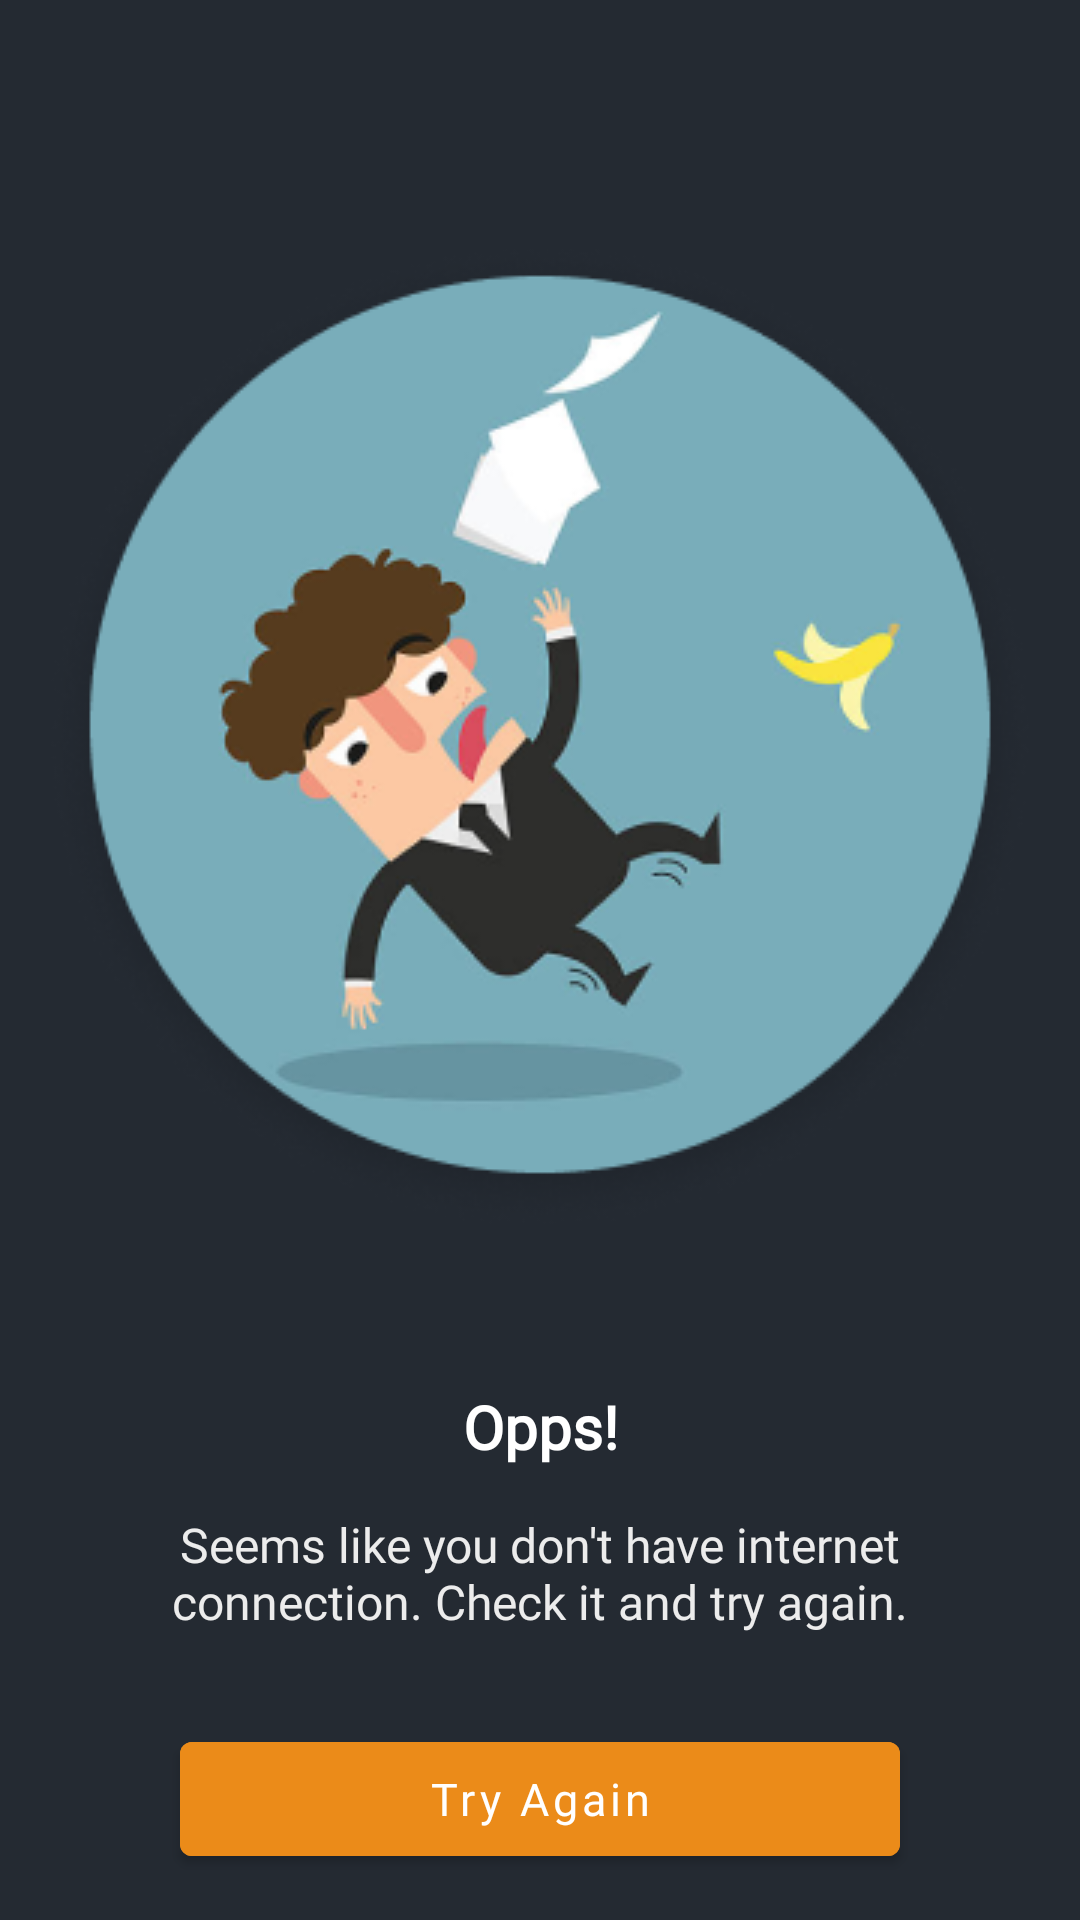

Android layout source for this screen:
<!-- AndroidManifest.xml: application theme Theme.MoviesApp -->
<!-- res/layout/fragment_internet_error.xml -->
<?xml version="1.0" encoding="utf-8"?>
<androidx.constraintlayout.widget.ConstraintLayout xmlns:android="http://schemas.android.com/apk/res/android"
    android:layout_width="match_parent"
    android:layout_height="match_parent"
    xmlns:app="http://schemas.android.com/apk/res-auto">

    <androidx.appcompat.widget.AppCompatImageView
        android:id="@+id/iv_error"
        android:src="@drawable/error_image"
        android:layout_width="wrap_content"
        android:layout_height="wrap_content"
        app:layout_constraintTop_toTopOf="parent"
        app:layout_constraintLeft_toLeftOf="parent"
        app:layout_constraintRight_toRightOf="parent"
        android:layout_marginTop="80dp"/>

    <androidx.appcompat.widget.AppCompatTextView
        android:id="@+id/tv_title"
        style="@style/TitleTextView.H1"
        android:text="@string/opps"
        android:textSize="20sp"
        android:layout_width="wrap_content"
        android:layout_height="wrap_content"
        app:layout_constraintTop_toBottomOf="@id/iv_error"
        app:layout_constraintLeft_toLeftOf="parent"
        app:layout_constraintRight_toRightOf="parent"
        android:layout_marginTop="50dp"/>

    <androidx.appcompat.widget.AppCompatTextView
        android:id="@+id/tv_error_description"
        android:text="@string/text_internet_error"
        android:textSize="16sp"
        android:textAlignment="center"
        android:textColor="#ECECEC"
        android:fontFamily="@font/poppins_regular"
        android:layout_width="300dp"
        android:layout_height="wrap_content"
        app:layout_constraintTop_toBottomOf="@id/tv_title"
        app:layout_constraintLeft_toLeftOf="parent"
        app:layout_constraintRight_toRightOf="parent"
        android:layout_marginTop="15dp"/>
    
    <com.google.android.material.button.MaterialButton
        android:id="@+id/btn_try_again"
        android:text="@string/try_again"
        android:fontFamily="@font/poppins_bold"
        android:textSize="15sp"
        android:textAllCaps="false"
        android:backgroundTint="#EB8B19"
        android:layout_width="240dp"
        android:layout_height="50dp"
        app:layout_constraintTop_toBottomOf="@id/tv_error_description"
        app:layout_constraintLeft_toLeftOf="parent"
        app:layout_constraintRight_toRightOf="parent"
        android:layout_marginTop="30dp"/>

</androidx.constraintlayout.widget.ConstraintLayout>
<!-- resources referenced by this layout -->
<resources>
  <!-- drawable error_image: png bitmap (drawable, 57344 bytes) -->
  <string name="opps">Opps!</string>
  <string name="text_internet_error">Seems like you don\'t have internet connection. Check it and try again.</string>
  <string name="try_again">Try Again</string>
  <style name="TitleTextView.H1" parent="Widget.AppCompat.TextView">
          <item name="android:textColor">@color/white</item>
          <item name="android:textSize">24sp</item>
          <item name="android:textStyle">bold</item>
          <item name="android:fontFamily">@font/poppins_bold</item>
      </style>
  <style name="Theme.MoviesApp" parent="Theme.MaterialComponents.DayNight.NoActionBar">
          
  
          <item name="android:windowBackground">@color/app_background</item>
          <item name="colorPrimary">#67686D</item>
          <item name="colorPrimaryVariant">@color/black</item>
          <item name="colorOnPrimary">@color/white</item>
          
          <item name="colorSecondary">#67686D</item>
          
          <item name="android:statusBarColor">?attr/colorPrimaryVariant</item>
          
      </style>
  <color name="white">#FFFFFFFF</color>
  <color name="app_background">#242A32</color>
  <color name="black">#FF000000</color>
</resources>
